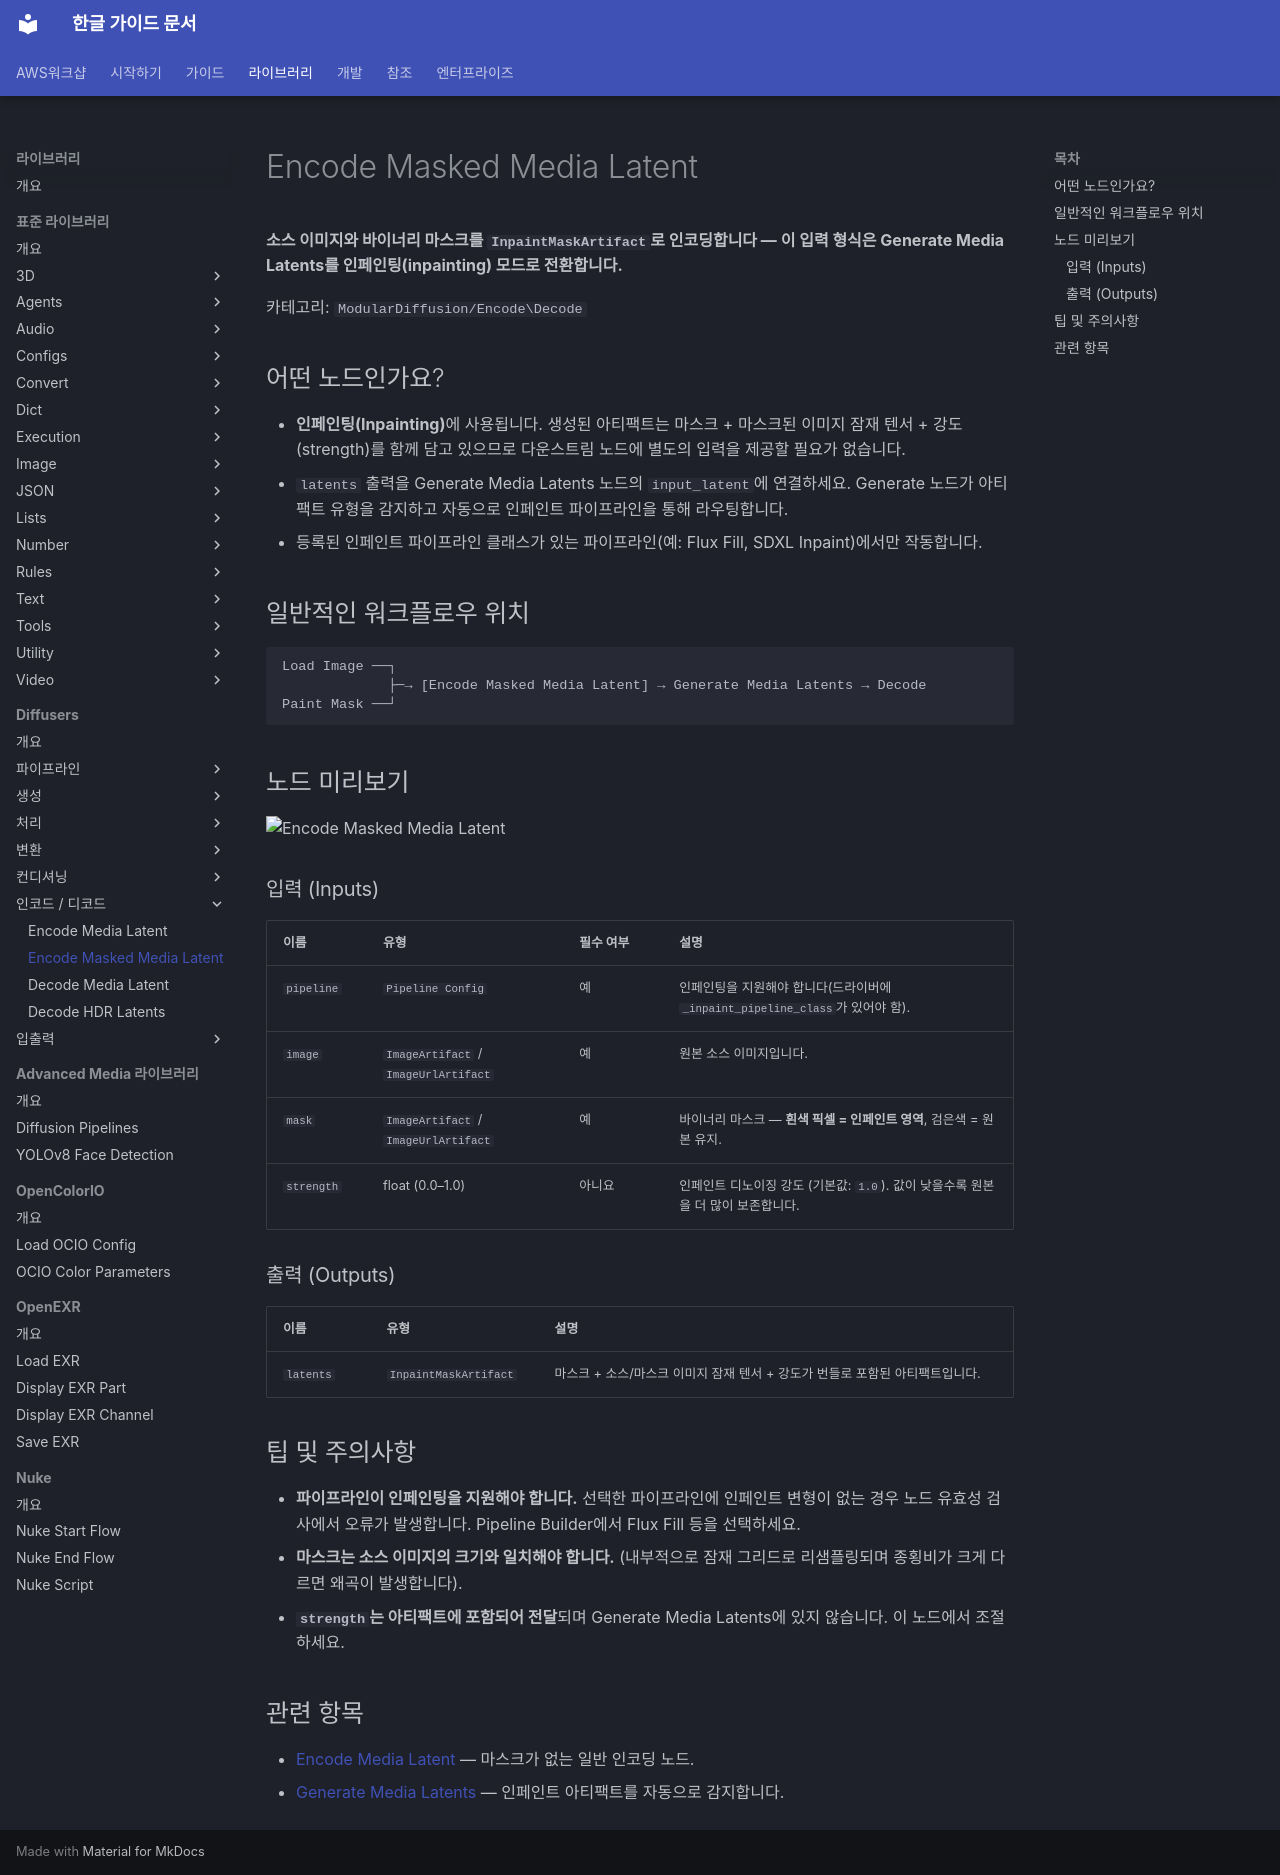

repository: fdotbeomhee/fnkr_gtn_doc · page: libraries/diffusers/encode_masked_media_latent/index.html · generator: mkdocs

# Encode Masked Media Latent

**소스 이미지와 바이너리 마스크를 `InpaintMaskArtifact`로 인코딩합니다 — 이 입력 형식은 Generate Media Latents를 인페인팅(inpainting) 모드로 전환합니다.**

카테고리: `ModularDiffusion/Encode\Decode`

## 어떤 노드인가요?

- **인페인팅(Inpainting)**에 사용됩니다. 생성된 아티팩트는 마스크 + 마스크된 이미지 잠재 텐서 + 강도(strength)를 함께 담고 있으므로 다운스트림 노드에 별도의 입력을 제공할 필요가 없습니다.
- `latents` 출력을 Generate Media Latents 노드의 `input_latent`에 연결하세요. Generate 노드가 아티팩트 유형을 감지하고 자동으로 인페인트 파이프라인을 통해 라우팅합니다.
- 등록된 인페인트 파이프라인 클래스가 있는 파이프라인(예: Flux Fill, SDXL Inpaint)에서만 작동합니다.

## 일반적인 워크플로우 위치

```text
Load Image ──┐
             ├─→ [Encode Masked Media Latent] → Generate Media Latents → Decode
Paint Mask ──┘
```

## 노드 미리보기

<img src="../assets/nodes/encode-masked-media.png" alt="Encode Masked Media Latent" width="480">

### 입력 (Inputs) {: #inputs }

| 이름 | 유형 | 필수 여부 | 설명 |
| --- | --- | --- | --- |
| `pipeline` | `Pipeline Config` | 예 | 인페인팅을 지원해야 합니다(드라이버에 `_inpaint_pipeline_class`가 있어야 함). |
| `image` | `ImageArtifact` / `ImageUrlArtifact` | 예 | 원본 소스 이미지입니다. |
| `mask` | `ImageArtifact` / `ImageUrlArtifact` | 예 | 바이너리 마스크 — **흰색 픽셀 = 인페인트 영역**, 검은색 = 원본 유지. |
| `strength` | float (0.0–1.0) | 아니요 | 인페인트 디노이징 강도 (기본값: `1.0`). 값이 낮을수록 원본을 더 많이 보존합니다. |

### 출력 (Outputs) {: #outputs }

| 이름 | 유형 | 설명 |
| --- | --- | --- |
| `latents` | `InpaintMaskArtifact` | 마스크 + 소스/마스크 이미지 잠재 텐서 + 강도가 번들로 포함된 아티팩트입니다. |

## 팁 및 주의사항

- **파이프라인이 인페인팅을 지원해야 합니다.** 선택한 파이프라인에 인페인트 변형이 없는 경우 노드 유효성 검사에서 오류가 발생합니다. Pipeline Builder에서 Flux Fill 등을 선택하세요.
- **마스크는 소스 이미지의 크기와 일치해야 합니다.** (내부적으로 잠재 그리드로 리샘플링되며 종횡비가 크게 다르면 왜곡이 발생합니다).
- **`strength`는 아티팩트에 포함되어 전달**되며 Generate Media Latents에 있지 않습니다. 이 노드에서 조절하세요.

## 관련 항목

- [Encode Media Latent](encode_media_latent.md) — 마스크가 없는 일반 인코딩 노드.
- [Generate Media Latents](generate_media_latents.md) — 인페인트 아티팩트를 자동으로 감지합니다.
